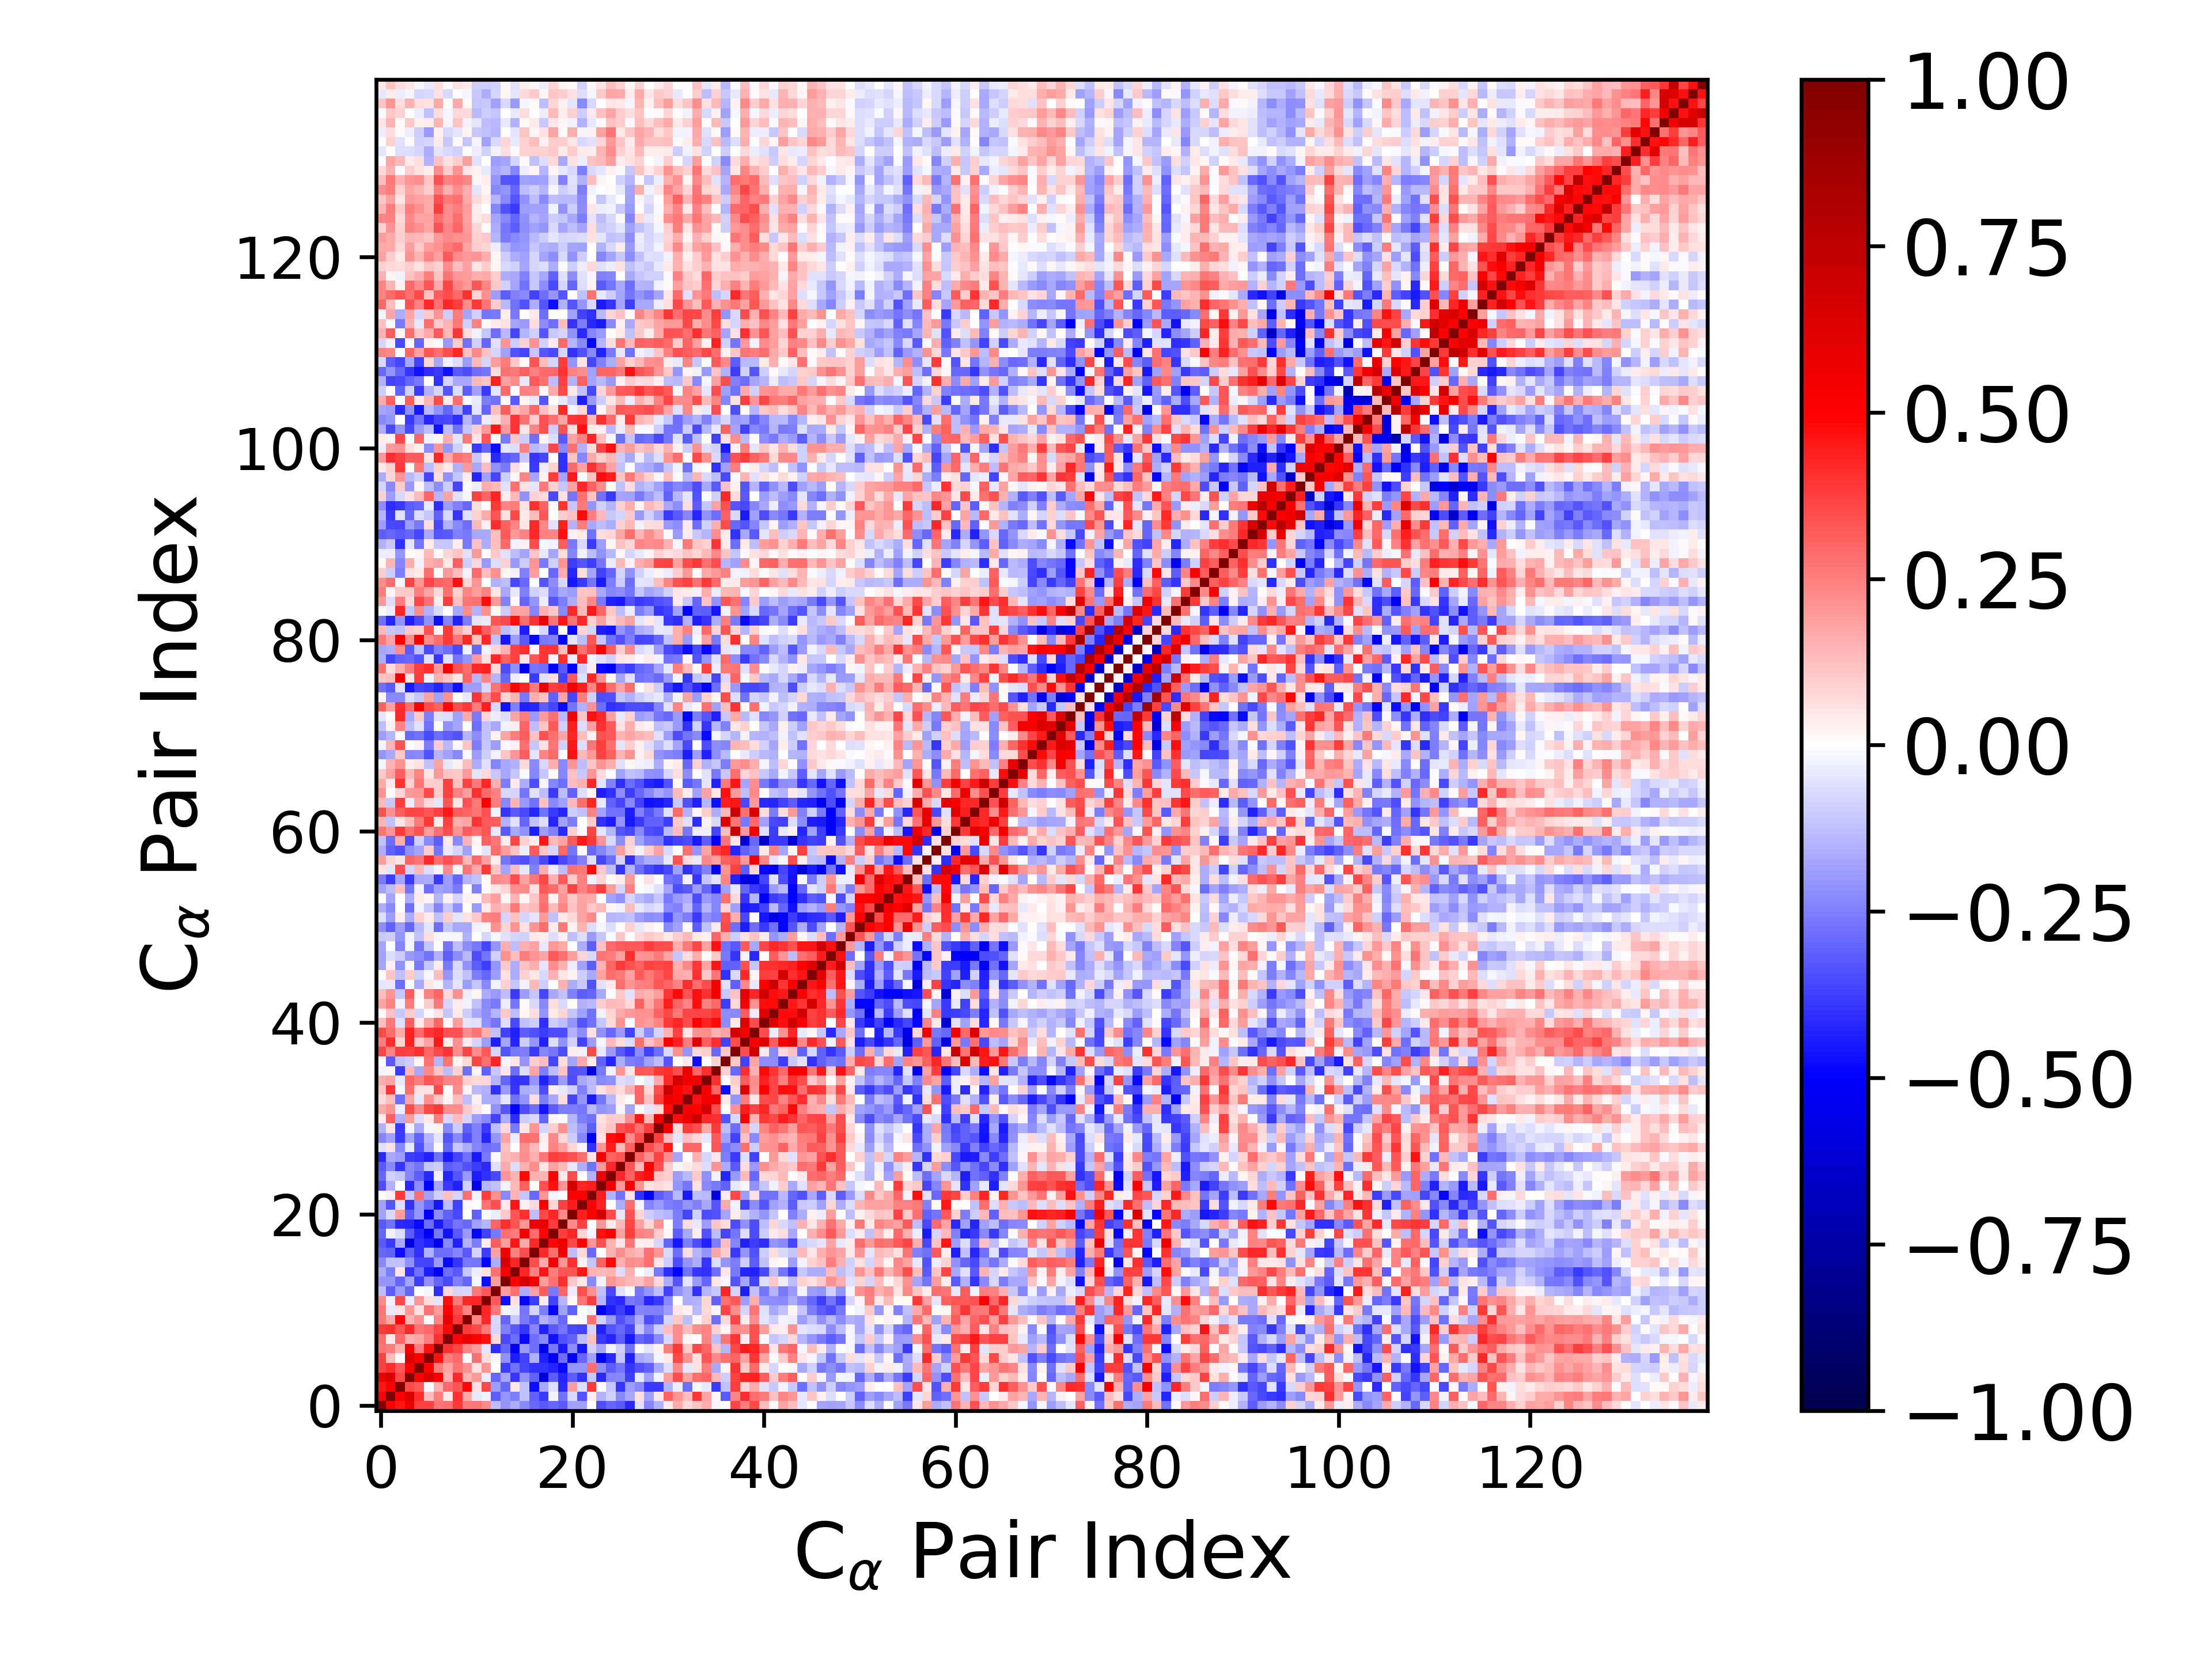

Data behind this chart, as committed beside it:
1.000000000000000000e+00, 5.118282413465568004e-01, 4.553512877385568203e-01, 5.669931457682800824e-01, 3.718047122047977160e-01, 3.705869543436668412e-01, 2.708954102195991753e-01, 2.886776753249101768e-01, 3.887678747497509968e-01, 2.587029024325233628e-01, 2.666981829905665791e-01, 2.324316957959966790e-01, -1.305366712209032054e-01, -2.037904260016312197e-01, -1.604657715973324961e-01, -2.293869140872047685e-01, -2.899190365995078511e-01, -3.229976031418232418e-01, -3.044826196131332763e-01, -3.261931498009978947e-01, -1.870634028655728254e-01, -1.839023573352335239e-01, 4.745468311816969029e-03, -3.511969471483923910e-01
5.118282413465568004e-01, 1.000000000000000000e+00, 4.939796996843181520e-01, 6.399354702436311770e-01, 4.136501858679974553e-01, 1.267663360725638788e-01, 2.517847246284953822e-01, 3.954656261628570341e-02, 4.031892649059451994e-01, 1.691385277723455594e-01, -4.173422093876724692e-02, -3.114219652624913848e-02, -3.189805826917543330e-01, -2.066749931672686447e-01, -2.510630356586070477e-01, -1.205007925898680110e-01, -3.080095218581149208e-01, -3.831583213230527196e-01, -3.020146145912783534e-02, -2.810500705730444859e-01, -7.785341803069290023e-02, -3.314563891964341646e-01, 3.857954636527234638e-02, -1.516617471961636820e-01
4.553512877385568203e-01, 4.939796996843181520e-01, 1.000000000000000000e+00, 3.523447753661746451e-01, 3.278451098781158257e-01, -8.890699185405397803e-03, 1.517575394214328577e-01, 2.905737108309513483e-01, 3.345457948174234697e-01, 4.913354067012974946e-01, 5.905453161257365191e-02, 3.572304600719799494e-01, -1.940675649955833082e-01, -3.037376026243693294e-01, 5.135977383489531006e-02, -1.186301402140886169e-01, -4.743771024709292905e-01, -1.676564039745507273e-01, -6.972886968426127152e-02, -4.202566492203532178e-01, 1.924699377484453966e-01, -6.269720420013201456e-02, 3.844943166626373365e-01, -6.182113993970055066e-04
5.669931457682800824e-01, 6.399354702436311770e-01, 3.523447753661746451e-01, 1.000000000000000000e+00, 5.140304916313335193e-01, 6.472573175341369556e-01, 5.163483450104208172e-01, 1.537932106723924885e-01, 4.186473789850252425e-01, 1.479118811963712476e-01, 2.030104456676120606e-01, -3.770806227769719216e-02, -3.023606686855261905e-01, -1.769588774810868237e-01, -3.907300064209351387e-01, -2.177085182125620411e-01, -3.072294224392332906e-01, -5.849600943474636550e-01, -3.171439480044879189e-01, -4.226020643636813068e-01, -3.182841928200107473e-01, -4.016104321783210418e-01, -1.016246338673668370e-01, -4.195450394333331556e-01
3.718047122047977160e-01, 4.136501858679974553e-01, 3.278451098781158257e-01, 5.140304916313335193e-01, 1.000000000000000000e+00, 4.943308367753650456e-01, 2.545999050941978870e-01, 1.734184113061942867e-01, 2.710267547807793664e-01, 2.110599419232760676e-01, 6.036253707913488697e-02, 2.064083751020334145e-01, 4.503837831157438999e-03, -3.769506372330089783e-01, -2.800394439184827888e-01, -3.664495375863822124e-01, -4.046597824514859276e-01, -4.048430098690500301e-01, -4.274302833688454761e-01, -4.771871590880303327e-01, -2.095552167600084059e-01, -2.037097195913110947e-01, 2.827543692374187567e-01, -2.234918166854435728e-01
3.705869543436668412e-01, 1.267663360725638788e-01, -8.890699185405397803e-03, 6.472573175341369556e-01, 4.943308367753650456e-01, 1.000000000000000000e+00, 4.643230115276870684e-01, 2.527701327983730706e-01, 2.911215685894332217e-01, -1.225096718264520775e-02, 2.776900546804921266e-01, 6.710439217485865415e-02, -1.828465200456613760e-02, -2.133059187927775768e-01, -4.414958756093191328e-01, -3.688437789335384243e-01, -1.494445898584821908e-01, -4.364089132525358905e-01, -5.112405035887692684e-01, -2.879519480752650851e-01, -5.055639816313887147e-01, -2.974287277470716861e-01, -1.814147258309984356e-01, -4.975842578433266050e-01
2.708954102195991753e-01, 2.517847246284953822e-01, 1.517575394214328577e-01, 5.163483450104208172e-01, 2.545999050941978870e-01, 4.643230115276870684e-01, 1.000000000000000000e+00, 3.995600848536643435e-01, 3.664041736463900523e-01, 2.417805639626471326e-01, 1.892501924502852095e-01, -5.337611991034953846e-02, -4.138239685536497792e-01, -3.028484627527632256e-01, -5.184149325309745926e-01, -2.031031241393251308e-01, -2.868968369078838121e-01, -5.514133366278526349e-01, -2.623612537156144175e-01, -4.512482558081397643e-01, -2.249749332479394348e-01, -4.541270914323561891e-01, -8.928076079009110433e-02, -1.731814346784097958e-01
2.886776753249101768e-01, 3.954656261628570341e-02, 2.905737108309513483e-01, 1.537932106723924885e-01, 1.734184113061942867e-01, 2.527701327983730706e-01, 3.995600848536643435e-01, 1.000000000000000000e+00, 4.869490483768919575e-01, 5.819749438056345259e-01, 5.077151129413057795e-01, 4.651318451027326994e-01, 7.511692908962122606e-02, -3.528343049202958825e-01, -2.834576690021980427e-01, -4.815289238157698937e-01, -2.865501432645675139e-01, -2.325491054895068854e-01, -4.619002910761086933e-01, -3.380659033376319234e-01, -3.096697051012899937e-01, -1.315878636025894499e-01, 1.215066655961628966e-01, -3.834477341371025361e-01
3.887678747497509968e-01, 4.031892649059451994e-01, 3.345457948174234697e-01, 4.186473789850252425e-01, 2.710267547807793664e-01, 2.911215685894332217e-01, 3.664041736463900523e-01, 4.869490483768919575e-01, 1.000000000000000000e+00, 3.841458745272887665e-01, 3.538239855183042959e-01, 2.617078610405360606e-01, -8.204944787218725055e-02, -2.489205243969507264e-01, -3.242844646442258338e-01, -3.947911860254149086e-01, -2.406950339726741384e-01, -4.321799842613863740e-01, -3.280415299812056706e-01, -2.682364809907841208e-01, -3.518659096797422392e-01, -3.688794799463318008e-01, -8.082714869548007774e-02, -4.368312037746767129e-01
2.587029024325233628e-01, 1.691385277723455594e-01, 4.913354067012974946e-01, 1.479118811963712476e-01, 2.110599419232760676e-01, -1.225096718264520775e-02, 2.417805639626471326e-01, 5.819749438056345259e-01, 3.841458745272887665e-01, 1.000000000000000000e+00, 2.373467122156497910e-01, 4.182054813922004288e-01, -7.132987865239734382e-02, -3.034319053213150874e-01, -1.029063402535814326e-01, -2.598566448668428452e-01, -3.213446851338467303e-01, -1.528883084245757640e-01, -2.009315577509035722e-01, -2.959201323476217671e-01, 1.321882228288858438e-03, -1.062204994798178134e-02, 2.804850068611154379e-01, -8.926961035996951177e-02
2.666981829905665791e-01, -4.173422093876724692e-02, 5.905453161257365191e-02, 2.030104456676120606e-01, 6.036253707913488697e-02, 2.776900546804921266e-01, 1.892501924502852095e-01, 5.077151129413057795e-01, 3.538239855183042959e-01, 2.373467122156497910e-01, 1.000000000000000000e+00, 4.256760451462784367e-01, 2.634473202575455253e-01, -1.675293805916270098e-02, -3.879629832953312291e-02, -2.681690915432682343e-01, -8.295444402894659730e-02, -2.555053557056956581e-01, -4.888471287982501523e-01, -1.851177889827347878e-01, -3.115717787866967847e-01, -2.151906804626290814e-03, -2.840287206904823503e-02, -5.313972126043386979e-01
2.324316957959966790e-01, -3.114219652624913848e-02, 3.572304600719799494e-01, -3.770806227769719216e-02, 2.064083751020334145e-01, 6.710439217485865415e-02, -5.337611991034953846e-02, 4.651318451027326994e-01, 2.617078610405360606e-01, 4.182054813922004288e-01, 4.256760451462784367e-01, 1.000000000000000000e+00, 3.273467383440130107e-01, -4.692334224519957298e-01, 5.784212364860608080e-02, -4.907773079269019956e-01, -3.772951369448346859e-01, 3.512476572925320173e-02, -3.675770146429501173e-01, -1.478725126618982422e-01, 9.998503157408775849e-03, 2.658070857404592480e-01, 3.806666135859194666e-01, -1.425107592720574745e-01
-1.305366712209032054e-01, -3.189805826917543330e-01, -1.940675649955833082e-01, -3.023606686855261905e-01, 4.503837831157438999e-03, -1.828465200456613760e-02, -4.138239685536497792e-01, 7.511692908962122606e-02, -8.204944787218725055e-02, -7.132987865239734382e-02, 2.634473202575455253e-01, 3.273467383440130107e-01, 1.000000000000000000e+00, 1.921287549153998242e-01, 2.768537514489326501e-01, -1.581854237301303645e-01, 1.871790671766769276e-01, 3.179944784925926582e-01, -2.656063403621178320e-01, 3.020955025590390530e-01, -3.549042280108042485e-02, 3.414993273271516028e-01, 2.146801730146390974e-01, -1.202262506800947650e-01
-2.037904260016312197e-01, -2.066749931672686447e-01, -3.037376026243693294e-01, -1.769588774810868237e-01, -3.769506372330089783e-01, -2.133059187927775768e-01, -3.028484627527632256e-01, -3.528343049202958825e-01, -2.489205243969507264e-01, -3.034319053213150874e-01, -1.675293805916270098e-02, -4.692334224519957298e-01, 1.921287549153998242e-01, 1.000000000000000000e+00, 4.954780072930876078e-01, 6.498353206633623591e-01, 5.342581782254119949e-01, 1.898435413536170846e-01, 2.804126423339515783e-01, 4.135404456589467093e-01, 1.091246442586112086e-01, 4.641805853540365706e-02, -2.274100948430927416e-01, -2.609969407041952058e-02
-1.604657715973324961e-01, -2.510630356586070477e-01, 5.135977383489531006e-02, -3.907300064209351387e-01, -2.800394439184827888e-01, -4.414958756093191328e-01, -5.184149325309745926e-01, -2.834576690021980427e-01, -3.242844646442258338e-01, -1.029063402535814326e-01, -3.879629832953312291e-02, 5.784212364860608080e-02, 2.768537514489326501e-01, 4.954780072930876078e-01, 1.000000000000000000e+00, 4.256081500539441453e-01, 2.454562689218374172e-01, 4.589846688842816880e-01, 2.561666447796000501e-01, 3.320595914991907316e-01, 3.348736509072381407e-01, 4.552788087855353938e-01, 1.417479404301785761e-01, 1.367215933129880545e-01
-2.293869140872047685e-01, -1.205007925898680110e-01, -1.186301402140886169e-01, -2.177085182125620411e-01, -3.664495375863822124e-01, -3.688437789335384243e-01, -2.031031241393251308e-01, -4.815289238157698937e-01, -3.947911860254149086e-01, -2.598566448668428452e-01, -2.681690915432682343e-01, -4.907773079269019956e-01, -1.581854237301303645e-01, 6.498353206633623591e-01, 4.256081500539441453e-01, 1.000000000000000000e+00, 3.501775294419869344e-01, 1.663125856717608264e-01, 5.348563930011595025e-01, 2.086914768332796821e-01, 3.994151816048890358e-01, 2.415741473986264196e-02, -1.166641590043546312e-01, 3.063687263250355342e-01
-2.899190365995078511e-01, -3.080095218581149208e-01, -4.743771024709292905e-01, -3.072294224392332906e-01, -4.046597824514859276e-01, -1.494445898584821908e-01, -2.868968369078838121e-01, -2.865501432645675139e-01, -2.406950339726741384e-01, -3.213446851338467303e-01, -8.295444402894659730e-02, -3.772951369448346859e-01, 1.871790671766769276e-01, 5.342581782254119949e-01, 2.454562689218374172e-01, 3.501775294419869344e-01, 1.000000000000000000e+00, 4.159363463138794903e-01, 2.885407144468246643e-01, 5.665244374960464180e-01, -1.300558089866323541e-01, 7.070535012795053920e-02, -2.902489465234145416e-01, 4.169946974533172805e-03
-3.229976031418232418e-01, -3.831583213230527196e-01, -1.676564039745507273e-01, -5.849600943474636550e-01, -4.048430098690500301e-01, -4.364089132525358905e-01, -5.514133366278526349e-01, -2.325491054895068854e-01, -4.321799842613863740e-01, -1.528883084245757640e-01, -2.555053557056956581e-01, 3.512476572925320173e-02, 3.179944784925926582e-01, 1.898435413536170846e-01, 4.589846688842816880e-01, 1.663125856717608264e-01, 4.159363463138794903e-01, 1.000000000000000000e+00, 4.854927238870880846e-01, 5.736216789090117230e-01, 3.587183534281854769e-01, 5.011615484047553526e-01, 2.045184595825828011e-01, 3.422435300368786848e-01
-3.044826196131332763e-01, -3.020146145912783534e-02, -6.972886968426127152e-02, -3.171439480044879189e-01, -4.274302833688454761e-01, -5.112405035887692684e-01, -2.623612537156144175e-01, -4.619002910761086933e-01, -3.280415299812056706e-01, -2.009315577509035722e-01, -4.888471287982501523e-01, -3.675770146429501173e-01, -2.656063403621178320e-01, 2.804126423339515783e-01, 2.561666447796000501e-01, 5.348563930011595025e-01, 2.885407144468246643e-01, 4.854927238870880846e-01, 1.000000000000000000e+00, 3.772181894594432983e-01, 4.287461356310384719e-01, 7.955726571419081961e-02, -1.995140983080665939e-02, 4.654775306511900745e-01
-3.261931498009978947e-01, -2.810500705730444859e-01, -4.202566492203532178e-01, -4.226020643636813068e-01, -4.771871590880303327e-01, -2.879519480752650851e-01, -4.512482558081397643e-01, -3.380659033376319234e-01, -2.682364809907841208e-01, -2.959201323476217671e-01, -1.851177889827347878e-01, -1.478725126618982422e-01, 3.020955025590390530e-01, 4.135404456589467093e-01, 3.320595914991907316e-01, 2.086914768332796821e-01, 5.665244374960464180e-01, 5.736216789090117230e-01, 3.772181894594432983e-01, 1.000000000000000000e+00, 2.322307045554277138e-01, 3.748380701032483775e-01, -4.653979196706386351e-03, 2.053750021397104664e-01
-1.870634028655728254e-01, -7.785341803069290023e-02, 1.924699377484453966e-01, -3.182841928200107473e-01, -2.095552167600084059e-01, -5.055639816313887147e-01, -2.249749332479394348e-01, -3.096697051012899937e-01, -3.518659096797422392e-01, 1.321882228288858438e-03, -3.115717787866967847e-01, 9.998503157408775849e-03, -3.549042280108042485e-02, 1.091246442586112086e-01, 3.348736509072381407e-01, 3.994151816048890358e-01, -1.300558089866323541e-01, 3.587183534281854769e-01, 4.287461356310384719e-01, 2.322307045554277138e-01, 1.000000000000000000e+00, 4.405989136984545529e-01, 4.953109226643939156e-01, 6.664258593093129734e-01
-1.839023573352335239e-01, -3.314563891964341646e-01, -6.269720420013201456e-02, -4.016104321783210418e-01, -2.037097195913110947e-01, -2.974287277470716861e-01, -4.541270914323561891e-01, -1.315878636025894499e-01, -3.688794799463318008e-01, -1.062204994798178134e-02, -2.151906804626290814e-03, 2.658070857404592480e-01, 3.414993273271516028e-01, 4.641805853540365706e-02, 4.552788087855353938e-01, 2.415741473986264196e-02, 7.070535012795053920e-02, 5.011615484047553526e-01, 7.955726571419081961e-02, 3.748380701032483775e-01, 4.405989136984545529e-01, 1.000000000000000000e+00, 5.059011347798786362e-01, 4.272161424123747664e-01
4.745468311816969029e-03, 3.857954636527234638e-02, 3.844943166626373365e-01, -1.016246338673668370e-01, 2.827543692374187567e-01, -1.814147258309984356e-01, -8.928076079009110433e-02, 1.215066655961628966e-01, -8.082714869548007774e-02, 2.804850068611154379e-01, -2.840287206904823503e-02, 3.806666135859194666e-01, 2.146801730146390974e-01, -2.274100948430927416e-01, 1.417479404301785761e-01, -1.166641590043546312e-01, -2.902489465234145416e-01, 2.045184595825828011e-01, -1.995140983080665939e-02, -4.653979196706386351e-03, 4.953109226643939156e-01, 5.059011347798786362e-01, 1.000000000000000000e+00, 4.409139408032858864e-01
-3.511969471483923910e-01, -1.516617471961636820e-01, -6.182113993970055066e-04, -4.195450394333331556e-01, -2.234918166854435728e-01, -4.975842578433266050e-01, -1.731814346784097958e-01, -3.834477341371025361e-01, -4.368312037746767129e-01, -8.926961035996951177e-02, -5.313972126043386979e-01, -1.425107592720574745e-01, -1.202262506800947650e-01, -2.609969407041952058e-02, 1.367215933129880545e-01, 3.063687263250355342e-01, 4.169946974533172805e-03, 3.422435300368786848e-01, 4.654775306511900745e-01, 2.053750021397104664e-01, 6.664258593093129734e-01, 4.272161424123747664e-01, 4.409139408032858864e-01, 1.000000000000000000e+00
-3.011776591407662740e-01, -8.611226071810902660e-02, -1.143984047368557244e-01, -2.411769484795315832e-01, -3.186639766668880602e-01, -4.171483137360720850e-01, -2.945251421576561626e-02, -4.232231019045505915e-01, -3.311148184710542286e-01, -2.023952837301051522e-01, -4.380031515068671943e-01, -4.005185551506710850e-01, -3.543212521554895411e-01, 2.107734973712456772e-01, 1.458653199744937290e-01, 4.808034783080559760e-01, 1.534723075828620942e-01, 1.412872040484604297e-01, 4.988012659155574013e-01, 4.524229636120324222e-02, 3.441809465507337795e-01, 3.591411074781583786e-03, -1.542882485245263835e-01, 5.513911915324671842e-01
-3.208853611499902225e-01, -2.296137233354294538e-01, -3.953478048038295833e-01, -2.271825134721181250e-01, -2.694063397596926368e-01, -1.161106287772038920e-01, -9.638193478193622654e-02, -3.152025861459982203e-01, -2.928683450156766011e-01, -3.374339545587729527e-01, -3.773010194867750799e-01, -4.149625969500163603e-01, -5.718267070716788469e-02, 1.645489339238309645e-01, -6.938178905762543147e-02, 1.546184380858113550e-01, 2.233276649983177431e-01, 5.406560488488700023e-02, 1.836994265908284407e-01, 1.396423850898921848e-01, -4.234061476519561384e-02, -1.635257766145019331e-01, -2.793687456428817217e-01, 2.000145456036756808e-01
-4.174444926349601959e-01, -1.657241192095577909e-01, -1.944940613880766223e-01, -3.808624091470016459e-01, -3.906304748148512473e-01, -4.309390011278887989e-01, -2.780180170893621905e-01, -4.495312832520689250e-01, -3.669346879385701476e-01, -2.811399446161412796e-01, -4.455207612514139881e-01, -2.630765518935440639e-01, -9.651168615414868271e-03, 1.346495899185020384e-01, 1.532968120056371342e-01, 2.249250121794764412e-01, 1.590321443102647725e-01, 2.685866656044192391e-01, 3.804152652018439329e-01, 3.636452397454810193e-01, 3.380784014370908364e-01, 2.874927023907524193e-01, 4.881267109566603257e-02, 5.178565922329813054e-01
-5.927002774741894908e-02, 5.913017458180586106e-02, -2.317804720723398437e-01, -4.207295849861637099e-02, -3.417743628018370394e-01, -1.713304074971869206e-01, -1.149766269596856107e-02, -2.989255022207745194e-01, -1.044174331417600382e-01, -1.613445007408871867e-01, -2.351366871213420306e-01, -2.815653057927481884e-01, -2.667085512018104732e-01, 1.190096390207535659e-01, 1.786611970107561951e-04, 2.180539662578283300e-01, 1.404436986914035790e-01, 2.669759402899096051e-02, 2.456776963117787704e-01, 1.813883806645569252e-01, 8.519369980315733004e-02, -2.057555163324142553e-02, -3.996897091193745144e-01, 2.097462777636117659e-01
-2.361247179024840992e-01, -1.867461611578745684e-01, -3.847503242626593156e-01, -1.836414508658696931e-01, -3.065707057698026095e-01, -1.421570400959644709e-01, -4.880455685700635371e-02, -3.311959127027758742e-01, -2.343013342572517754e-01, -3.481050670653121903e-01, -2.489884463288386529e-01, -4.268148609007950123e-01, -2.049653268871971246e-01, 1.839795033720379169e-01, -3.261347420747313930e-02, 2.817074988221285881e-01, 2.778219292352161474e-01, 3.336761200792758009e-02, 2.282168073836719768e-01, 7.256393764531740564e-02, -9.563645943682914929e-02, -2.411639554316484801e-01, -5.173469088414872630e-01, 6.029271909202859464e-02
-1.496373565539690365e-01, 5.035504591626772941e-02, -3.845749728330347672e-01, -3.039042033883339669e-02, -1.645140331486850682e-01, -1.678643833318388748e-02, 3.031974723305448302e-02, -2.301733438676982768e-01, -9.872165725406599479e-02, -3.109452587069929663e-01, -2.464416361713283876e-01, -3.857567581187399397e-01, -1.293361878148746591e-01, 7.745869324976488446e-02, -2.633119973251324963e-01, 5.180919800624363136e-02, 2.063506251132888047e-01, -8.126447332674228974e-02, 1.006541299637630643e-01, 2.176249713294451937e-01, -1.270728705678691728e-01, -1.986877397846782689e-01, -3.128431354202846348e-01, 7.663261816974654972e-02
3.888498315329375066e-02, 3.098236180888244151e-01, -1.544012650430785782e-01, 1.910487169842012278e-01, -6.306107220067209973e-02, 4.171921514615612586e-02, 2.511544239691815283e-01, -7.251909705989942334e-02, 1.315746886485278100e-01, -7.895726953704222673e-02, -1.889601747390426967e-01, -2.283535150908488631e-01, -3.742236643100049220e-01, -1.577029403882015957e-01, -4.136510457131989393e-01, -9.911570697720151202e-02, -7.523833524684649110e-02, -3.006368064414299268e-01, 1.657090559828603912e-02, -3.658606008076817004e-03, -1.482849381740740657e-01, -2.567930030443140166e-01, -2.739199545028052074e-01, 6.126067567729107793e-02
1.709979508583935326e-01, 2.107279681358028567e-01, -3.866788367140686772e-02, 3.448497401603915491e-01, 2.328571295830757226e-01, 3.528124660140703472e-01, 3.893047595733877264e-01, 2.231273156218472331e-01, 2.224527723667130419e-01, 1.016540730464862707e-01, 5.339977886937095214e-02, 7.625023494188818210e-03, -2.156914793423270471e-01, -3.301491064415491006e-01, -4.925193866419105837e-01, -3.509828023582690637e-01, -2.872331210606927643e-01, -4.555430951940213635e-01, -3.128245709789934104e-01, -2.533381744268677349e-01, -2.539259574053250867e-01, -2.690124413539370929e-01, -1.347678314894086848e-01, -2.047270074413757024e-01
7.703837022170478832e-02, 1.259257901931591372e-01, -2.812842583392977103e-01, 1.736246452592284661e-01, -4.217852712506085094e-02, 2.118023185571737688e-01, 1.046160249220852295e-01, 1.905919005752824621e-02, 1.302720739102399827e-01, -1.299174147634487575e-01, 2.766628156998876195e-02, -1.573943799015800060e-01, -1.592557000493637909e-01, -5.229759681817186534e-02, -2.751377394107670793e-01, -2.096547980117961507e-01, 7.004812932517043289e-02, -2.568281683042555885e-01, -1.691426309329551458e-01, 6.718400563980864160e-02, -3.661287501686458778e-01, -2.045875218912296678e-01, -4.459899865475281389e-01, -2.684881634291775843e-01
1.097316247509940307e-01, 3.939918372917637912e-01, -1.905400549899441062e-02, 2.884429739016672878e-01, 5.504509340704455411e-02, 5.675744034592904858e-02, 3.524775085381127715e-01, 5.482055850617691302e-03, 2.262629432830345344e-01, 1.949127634383629459e-02, -1.391988148950348281e-01, -1.489497732935159968e-01, -4.030173949135060774e-01, -1.977882700102883418e-01, -3.923818813258613813e-01, -1.579221620579057406e-01, -1.440035789820210965e-01, -3.458679460423664254e-01, 3.388223001510459742e-02, -4.192333616863882367e-02, -9.158607188971781832e-02, -2.460695664632816249e-01, -1.315145820689573863e-01, 5.506566697843259806e-02
1.628598024048438508e-01, 1.790744912416028511e-01, -3.906766650301930072e-02, 2.969552493805436288e-01, 2.551903840287070291e-01, 3.357363653407670623e-01, 3.009199627769263419e-01, 2.369305151829588230e-01, 2.370531366377216509e-01, 9.160840662166855330e-02, 7.345612112834863650e-02, 8.470169648200999435e-02, -1.428022714596171860e-01, -3.015126131374759044e-01, -4.014879373766878090e-01, -3.916521829947650080e-01, -2.080624261682563758e-01, -4.307086893996311949e-01, -3.378233510610868517e-01, -1.888651790183413781e-01, -3.471590768993176868e-01, -1.690841437019694748e-01, -1.364694146699514665e-01, -2.325513182716653082e-01
-1.974458249853395381e-02, 2.235814714636711817e-02, -3.860884889961867517e-01, 1.397586090610128673e-01, -1.708067835297852333e-01, 2.294157552320638949e-01, 1.106482932412033021e-01, -1.305771170800547332e-01, 8.951084730703902370e-02, -2.845049631461207262e-01, -2.294576340211947757e-02, -3.072742361835655855e-01, -1.069703529005166243e-01, 4.968800336189462680e-02, -2.876604484845579068e-01, -6.996293931814984157e-02, 1.782469437037128845e-01, -2.506677972229653939e-01, -1.312234596181356128e-01, 1.100230252382565221e-01, -3.408534521168164466e-01, -3.318025725313337171e-01, -5.697128732297465081e-01, -2.635592042145613045e-01
7.163623382541861942e-03, -3.254012161725670094e-01, -1.231007722036178836e-01, -9.413208970588356206e-02, 2.043071190933006681e-02, 2.746219081807119711e-01, -1.451545276692353947e-01, 2.697273427275900248e-01, 2.175372453530393171e-02, 7.042793857771172117e-02, 3.668005840281169383e-01, 2.779097061225293541e-01, 4.225398905995205734e-01, -2.079774513878834136e-02, 4.902851842363834672e-02, -2.086297038714131358e-01, 9.877103446345741888e-02, 1.305882661042652715e-01, -3.616742237118529268e-01, 6.289321329454845844e-02, -1.736428184908626604e-01, 1.657835530579477579e-01, 3.426903074934797150e-02, -3.119966261259152773e-01
3.618697969072328102e-01, 2.347308150539477167e-01, 3.754509511866619409e-01, 3.677091071056177163e-01, 3.996113737288930490e-01, 2.989926027942257925e-01, 3.577655883510691415e-01, 3.953329533370946725e-01, 2.200395701552715910e-01, 3.610377521734405848e-01, 2.261926052318805891e-01, 3.207011473070161545e-01, -7.859910545575372887e-02, -3.296886397471817665e-01, -2.630849451521893312e-01, -2.505310294889496192e-01, -3.882306914747423177e-01, -2.392319680056844422e-01, -2.659179917868018106e-01, -3.469366555133178709e-01, 3.344552834744937003e-02, -2.914850071393015191e-02, 3.591739982482468063e-01, -3.906359069971852838e-02
2.533914774876854237e-01, 4.119552046608980778e-01, 8.464964434745929356e-02, 4.302714938766777908e-01, 1.041187892074421223e-01, 1.864721269211966903e-01, 4.475771735446513744e-01, 3.837644932912809975e-02, 2.170507058120188237e-01, 3.623775084970051741e-02, -8.439676859608971626e-02, -1.934125575937953589e-01, -4.450467813505661896e-01, -1.781726996311427391e-01, -4.296185390148760108e-01, -9.598283463761267398e-02, -2.087663212515602218e-01, -4.315384995857006190e-01, -6.337976637143177827e-02, -2.163183946836606253e-01, -8.736943658772317045e-02, -3.682137854690274437e-01, -1.911964582053517492e-01, -1.787578461637974458e-02
3.523963562280048034e-01, 2.881734204592135140e-01, 1.671601756608803724e-01, 4.314796216758329805e-01, 2.926334768027452626e-01, 3.968108110050557746e-01, 4.218768612930324235e-01, 3.387934010732664980e-01, 3.411301218202421603e-01, 2.214621771881513101e-01, 2.716982398079144656e-01, 1.594338982189040244e-01, -1.186752967806376791e-01, -3.742179015098838213e-01, -4.319302970877773595e-01, -3.158084173044866660e-01, -3.423570555652117320e-01, -3.783984819237183328e-01, -3.439665761865191573e-01, -3.497817381594084951e-01, -1.549266847475402609e-01, -2.265100063159106170e-01, 5.787409944747214097e-02, -2.155352513684859750e-01
1.301119869544244689e-01, 2.655673822535618012e-01, -5.706566718108313507e-02, 3.127596498520517909e-01, 3.931561977116547479e-02, 1.792497688960637270e-01, 3.001511656604295974e-01, 1.375996263190963111e-02, 1.940413378328684213e-01, -5.257222050764052274e-02, -6.139421813212529722e-02, -2.111179883197744078e-01, -2.700804122653694961e-01, -6.939636096288079314e-02, -3.569430280474633621e-01, -1.224970118356141641e-01, -9.384462020954502381e-02, -4.108319845478459742e-01, -9.987723154606034659e-02, -1.281226498712735307e-01, -2.099513224301662595e-01, -3.349386422979775957e-01, -2.761383197929025424e-01, -1.157886547090297424e-01
1.403976001536530460e-02, 1.224716052571834662e-01, -1.087120255075018915e-01, 9.628733253201113285e-02, -7.889339560889839509e-02, 9.908886670593851712e-03, 5.184831197569196581e-02, -1.098816567649139736e-01, 3.911805781649616703e-02, -9.453582634837850995e-02, -1.677465051865953405e-01, -2.247774280824063053e-01, -1.458996380834031714e-01, 1.075381434934216951e-01, -1.259735107726887293e-01, 1.896904306656436306e-02, 6.891188011009957703e-02, -2.108952126281056494e-01, 4.433426566575662808e-02, 8.100029831924610013e-02, -1.112901965602946658e-01, -1.804395578576041270e-01, -2.769103220898464501e-01, -2.641523778945552639e-02
1.734764581133378669e-01, 2.401984163303493847e-01, -2.591315828561684825e-02, 2.566683977724140142e-01, -5.430901925598549326e-03, 9.611261870274449837e-02, 2.651263095738198849e-01, -8.593359975936251671e-02, 3.728586996067481674e-02, -2.503307228749962476e-02, -1.176755377145782266e-01, -2.314099838889695226e-01, -2.624255424196059172e-01, -3.623921229645890585e-02, -2.718287604462181206e-01, 1.421371736309524035e-02, -7.640631484413445973e-02, -2.315488803889440839e-01, 6.507445791668821367e-02, -7.517696946573014516e-02, 3.862336347162062186e-03, -1.549782600660516152e-01, -1.370324714069244554e-01, 9.570625303948265827e-02
1.271019558223116797e-01, 2.105458647407769668e-01, -1.019739880521666336e-01, 3.157983144392694785e-01, 1.624697678223524858e-02, 2.438032688525948177e-01, 3.042172447114891431e-01, 7.430964309246257393e-02, 2.153242162001441640e-01, -3.241298765007142452e-02, 1.716680686557699870e-02, -1.566625993247823534e-01, -2.008186267103643508e-01, -1.288611234648733284e-01, -3.831172929043192843e-01, -1.900837167973809250e-01, -1.103036566454280026e-01, -3.635452247605031606e-01, -1.677974246650442980e-01, -1.198785721242664609e-01, -2.451724284270526966e-01, -3.183371216034843187e-01, -2.982514998362273961e-01, -1.695385210341938398e-01
-5.002206404030858089e-02, -4.094520490591718048e-02, -2.846471605334389698e-01, 5.627543770209303062e-03, -1.704264416022943096e-01, 5.201836902027365261e-02, -1.805172300840485189e-02, -1.468952390545607833e-01, -4.877416180485474179e-02, -1.879305989571542213e-01, -1.157771443198930689e-01, -2.289435287208688996e-01, -2.928757310427378135e-02, 8.922248503209666282e-02, -1.150920415016894738e-01, -2.659833052502951975e-02, 1.349946750102181403e-01, -9.975321000415474093e-02, -7.688479413454965376e-03, 1.485172323811580763e-01, -1.610531360910781029e-01, -1.045797900686602777e-01, -3.399908017485739897e-01, -5.772574247071644155e-02
-1.570882607724999455e-03, 1.148844002693111960e-01, -1.242991149002195400e-01, 9.664765793472154809e-02, -9.355131838865120286e-02, -2.187389055628690890e-02, 1.325680756718998488e-01, -2.094998922534536123e-01, -6.965791103188757882e-02, -1.214695800051821539e-01, -2.562899964924778562e-01, -2.990485648779405703e-01, -1.880866654192310805e-01, 5.546903858038856883e-02, -1.626967182269039858e-01, 8.909805444331318769e-02, 4.713021432679723177e-02, -7.220190943950535734e-02, 1.555476228921117698e-01, 4.718570642884393346e-02, 2.748203842905333483e-02, -9.630561593011088828e-02, -1.663098631433601315e-01, 1.817221192606909008e-01
-1.772490832818872930e-01, 2.654238951410244421e-02, -2.125193200319398235e-01, -1.955064725531446487e-02, -2.610544190578047985e-01, -1.151358802365216316e-01, 3.141192118300232400e-02, -2.641752207545713382e-01, -7.303683976115407650e-02, -2.166410734885264311e-01, -3.125307470698024392e-01, -3.807906478703989017e-01, -2.099936280980015391e-01, 1.084464276276896483e-01, -1.583573939323738577e-01, 1.249733277803063147e-01, 1.625614029970683383e-01, -4.722859019896414462e-02, 2.215440623024879652e-01, 1.508041915669623423e-01, -3.324654261200102323e-02, -1.819422595693823141e-01, -3.145743450413407971e-01, 1.444705415019349737e-01
-1.865847249532594232e-01, -6.300176233584946217e-02, -9.680834964436905998e-02, -1.994831608133239009e-01, -2.251702686271601361e-01, -2.778305384856922799e-01, -1.523394479666191625e-01, -3.174501258610965548e-01, -2.234487107306267484e-01, -1.357302517697033806e-01, -3.508642770821940871e-01, -2.711669958184712570e-01, -8.616452914831532195e-02, 2.185278880567270154e-01, 1.264865389936149498e-01, 2.567672053772329099e-01, 2.063417286323909472e-01, 1.760594114562442636e-01, 3.232219453892859473e-01, 2.797016378213064147e-01, 1.918496684407217934e-01, 7.851144203926023468e-02, -7.511344611341574939e-02, 2.719695132498814449e-01
-1.741722126179908459e-01, -7.040134730712078494e-03, -2.406447091934064419e-01, -1.700559089509573810e-02, -2.688286494512443503e-01, -1.157486392141458681e-01, -3.059986463335618787e-03, -2.690044816640640435e-01, -1.324740093660773110e-01, -2.189152433739739168e-01, -2.578214213108327435e-01, -3.643804306906062163e-01, -2.068153908299377730e-01, 1.603577383867154094e-01, -1.311089593083169524e-01, 1.513354849795216783e-01, 1.742911884579675386e-01, -4.047460632997151170e-02, 1.981560618573422472e-01, 1.654673685833714936e-01, -6.176658811825389700e-03, -1.580077352308018879e-01, -3.126943412512195319e-01, 1.182957974543596136e-01
-1.037124049716628277e-01, -9.610522728457934760e-02, -2.054975312552496658e-01, -2.797681449712807744e-02, -1.204495844918323094e-01, 6.571519101067728463e-02, -2.227164809653024366e-02, -2.303351012452225371e-02, -1.612711794438492080e-02, -1.557422776537682740e-01, 4.626861393539975255e-03, -8.055775437455585386e-02, -2.138152491483001627e-02, -6.042902842558480619e-02, -8.465254239121838831e-02, -9.062638455516967839e-02, 4.541214998251656004e-02, 3.147022795824617331e-02, -6.366994844121587338e-02, 2.575250869151978969e-02, -1.306482923684259834e-01, -7.012352306861585616e-02, -1.972352201283886775e-01, -1.104024467643908297e-01
-2.236050711882849318e-01, -3.100422505499975667e-01, -1.937357829803627030e-01, -3.034976468613393985e-01, -1.340933074404124792e-01, -5.357289226497188167e-02, -2.816217967503941155e-01, -1.168359621113864294e-01, -1.701062357206303277e-01, -1.645932676677719919e-01, -2.419495213506916639e-02, 1.851230343449693228e-02, 2.179315743030461328e-01, 8.530516399810970929e-02, 2.109225264566244318e-01, 5.833170033342708477e-02, 2.032788908923222615e-01, 2.872421157502356714e-01, 3.231295153385711771e-02, 2.625336938167945888e-01, 3.005727655827757430e-02, 1.446508515618055990e-01, -6.733264405267171127e-02, -2.102446936094324800e-02
-6.946585515086906026e-02, -1.875848686007647870e-01, 3.415166861024449690e-02, -1.576459583483326155e-01, 9.022994737317495406e-02, 4.501800769647461981e-02, -1.229027931022820541e-01, 9.881803570496941469e-02, -5.246967262678146199e-02, 5.478378864391934139e-02, 1.032262921714312415e-01, 2.431173255444956938e-01, 2.521151190866003367e-01, -8.151327230431565374e-02, 1.203839908037105388e-01, -8.056874327751138709e-02, -4.803838289767845687e-02, 2.007161609675258418e-01, -1.205848981228667266e-01, 4.098303710200985883e-02, 7.445214374684118452e-02, 1.866291179282075496e-01, 2.322050841542074306e-01, 6.650051513172862416e-03
-1.595228992814509417e-01, -2.303799310771995346e-01, -4.349531250249909567e-03, -2.815478766881314154e-01, -2.657359351247272350e-02, -1.067805098064728148e-01, -2.364425934941937757e-01, -1.067599131637544108e-01, -2.187428919088903745e-01, 4.156177969499945217e-03, -1.962847963689149378e-01, 4.503498907337590701e-02, 1.533473326297497830e-01, 1.301233230190115553e-01, 2.594011486512006748e-01, 1.102262699779680832e-01, 1.345993187791457713e-01, 2.870265367013057900e-01, 1.363779167041327678e-01, 2.363765259307732680e-01, 1.223587842763886879e-01, 1.858102403198758079e-01, 1.039615592825132578e-01, 1.354167694566578983e-01
-1.351301469423175743e-02, -1.765315623400268707e-01, 2.246532804705445377e-03, -1.634847990190776423e-01, 4.074991800609242820e-02, 1.809609935265306391e-02, -1.450380606827956220e-01, 2.351455713754883187e-02, -8.279291646091228862e-02, 2.832169976457857632e-02, 1.753406132334883391e-02, 1.401944839888852878e-01, 1.898494495782476754e-01, 1.775945453424679701e-02, 1.442882782195758218e-01, 1.825327307652865189e-02, 1.163907775265184547e-01, 2.694187844164043222e-01, 2.903945875684657563e-02, 2.105566177744293832e-01, 1.044010412059321463e-01, 1.734006567601319437e-01, 1.680722567972308679e-01, 1.619851538400986831e-03
-1.813470859807838065e-01, -1.272377168900362121e-01, 1.188889188278898223e-01, -2.661776763865008610e-01, -2.738801422986564954e-02, -2.814235783025823556e-01, -1.818743124379224307e-01, -1.956162586790939628e-01, -2.599660915727696753e-01, -2.703773748372708882e-03, -2.432073367036375333e-01, 1.117627311623480869e-02, 4.872737255281806706e-02, 8.341055192622433279e-02, 2.213148511517423755e-01, 2.268101118129757232e-01, 5.756864319248419098e-02, 3.219990353953610107e-01, 2.959938451896919065e-01, 1.832251163120128812e-01, 3.694434084295244447e-01, 2.464584325339694293e-01, 3.009272699849371846e-01, 3.772969241386217587e-01
-2.649718357513972666e-01, -3.772164639765639982e-01, -1.771956020066227377e-01, -3.881784374988235253e-01, -1.674251851435083205e-01, -1.585859453758729498e-01, -3.884530138176782721e-01, -1.934025040693418684e-01, -2.975896785698149971e-01, -1.434404898779269022e-01, -1.177753438499744010e-01, 1.241610064868039522e-02, 2.298383454908125845e-01, 2.122254110358021140e-01, 3.450552271394241033e-01, 1.815022031803937286e-01, 2.679725276420626412e-01, 3.594199480209633868e-01, 1.519169400916904056e-01, 3.270994180040251442e-01, 1.040046903195735728e-01, 2.455540319158469320e-01, -2.445805785643509825e-02, 8.310594929331503733e-02
4.728858159749556311e-02, -5.198095694496240871e-02, 3.454359549146909791e-01, -7.989780420338486733e-02, 1.397818072345076712e-01, -6.500016293043568705e-02, -1.594869799719912315e-02, 2.249213184445593705e-01, 1.828887927277970601e-02, 2.733282638206419035e-01, 1.650110078167619787e-01, 3.858501280738387829e-01, 1.140357878877063663e-01, -1.768350582794060433e-01, 1.308449016889983718e-01, -4.176926290951327864e-02, -2.447576690322275372e-01, 1.607003930962559446e-01, -3.372492212182692795e-02, -1.276244109909247249e-01, 2.737850340775626612e-01, 2.609236894490419845e-01, 4.743227259776743310e-01, 1.041269641502956117e-01
1.888369208788525655e-01, 8.234399083298225841e-02, 5.376926892718258966e-02, 3.040860063288429171e-01, 2.728117532656529343e-01, 4.151118107573616434e-01, 2.889518589600508780e-01, 3.375321935461327860e-01, 2.985269955860397340e-01, 1.380945272526778178e-01, 2.925978033253402999e-01, 1.824444097853176183e-01, 3.724553326100142614e-02, -2.703872800644049335e-01, -3.215049523071509263e-01, -3.366006730049601048e-01, -2.766767469685450509e-01, -3.590713219270355028e-01, -4.515240859657919659e-01, -3.584553935845957717e-01, -3.095887104714497018e-01, -2.444498171995245495e-01, -5.609196226868012197e-02, -3.597254950479499835e-01
-1.596747340594048548e-01, -3.099369500362155194e-01, -3.377798980722193090e-01, -2.125874773507631099e-01, -1.795458434626603927e-01, 9.611722703765214482e-02, -2.662779573824007873e-01, -4.341055063797968211e-02, -7.881096179432547921e-02, -1.854011603196456803e-01, 9.510103532566191453e-03, -5.095224216259695155e-02, 2.833189648834041341e-01, 1.928838955145438239e-01, 1.121005694549771226e-01, -3.786146836132258525e-02, 3.266660889141750346e-01, 1.133192750507915625e-01, -8.468143478902805110e-02, 2.915760704455566121e-01, -2.694716336257501066e-01, 1.185422569070806662e-02, -2.942495129764213790e-01, -2.351756761065538215e-01
-1.194579931989743909e-01, -2.815222682386098185e-01, 1.615839553007213381e-01, -3.487766043507138369e-01, -9.186897581184964856e-02, -2.274203219038952728e-01, -3.183430275695613987e-01, 4.334044110306498748e-02, -2.281907244542363822e-01, 1.460103694691455289e-01, 1.808263551023925678e-02, 3.072970585199580329e-01, 2.660874944621933746e-01, 3.257928223986969463e-02, 3.646852123828198122e-01, 9.125895988812404713e-02, 3.260730580434067355e-02, 4.565347366276785168e-01, 1.399905599656681987e-01, 1.731941502317684844e-01, 3.272549395943041284e-01, 4.519061069285184029e-01, 3.872118713940976287e-01, 2.059693334052409563e-01
2.697532754916963094e-01, 2.034000113812828303e-01, 3.856625939477754672e-01, 2.755262831352134345e-01, 3.382231153843627269e-01, 1.918446770235947563e-01, 2.745815709164558527e-01, 3.489848018289476994e-01, 2.056501927973714838e-01, 3.148563440773963218e-01, 2.875045016335542325e-01, 3.311599847880282166e-01, -4.151657471865494164e-02, -3.258444317803476098e-01, -1.683340238588845461e-01, -2.178571493318106067e-01, -4.433923289375739651e-01, -1.891223480068763840e-01, -2.466437221490015985e-01, -4.168823172746140004e-01, 9.083714340029810930e-02, 9.698164464016131511e-03, 3.606336589106516888e-01, -5.000621277223053773e-02
... 78 more rows
